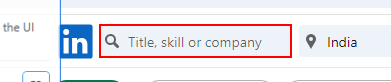
Workflow: Main

Step 1: type "[job_search+ "[k(enter)]"]" into the text box

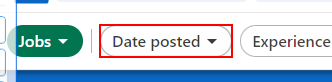
Step 2: click on the button

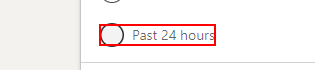
Step 3: check the label

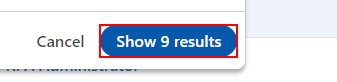
Step 4: click on the element

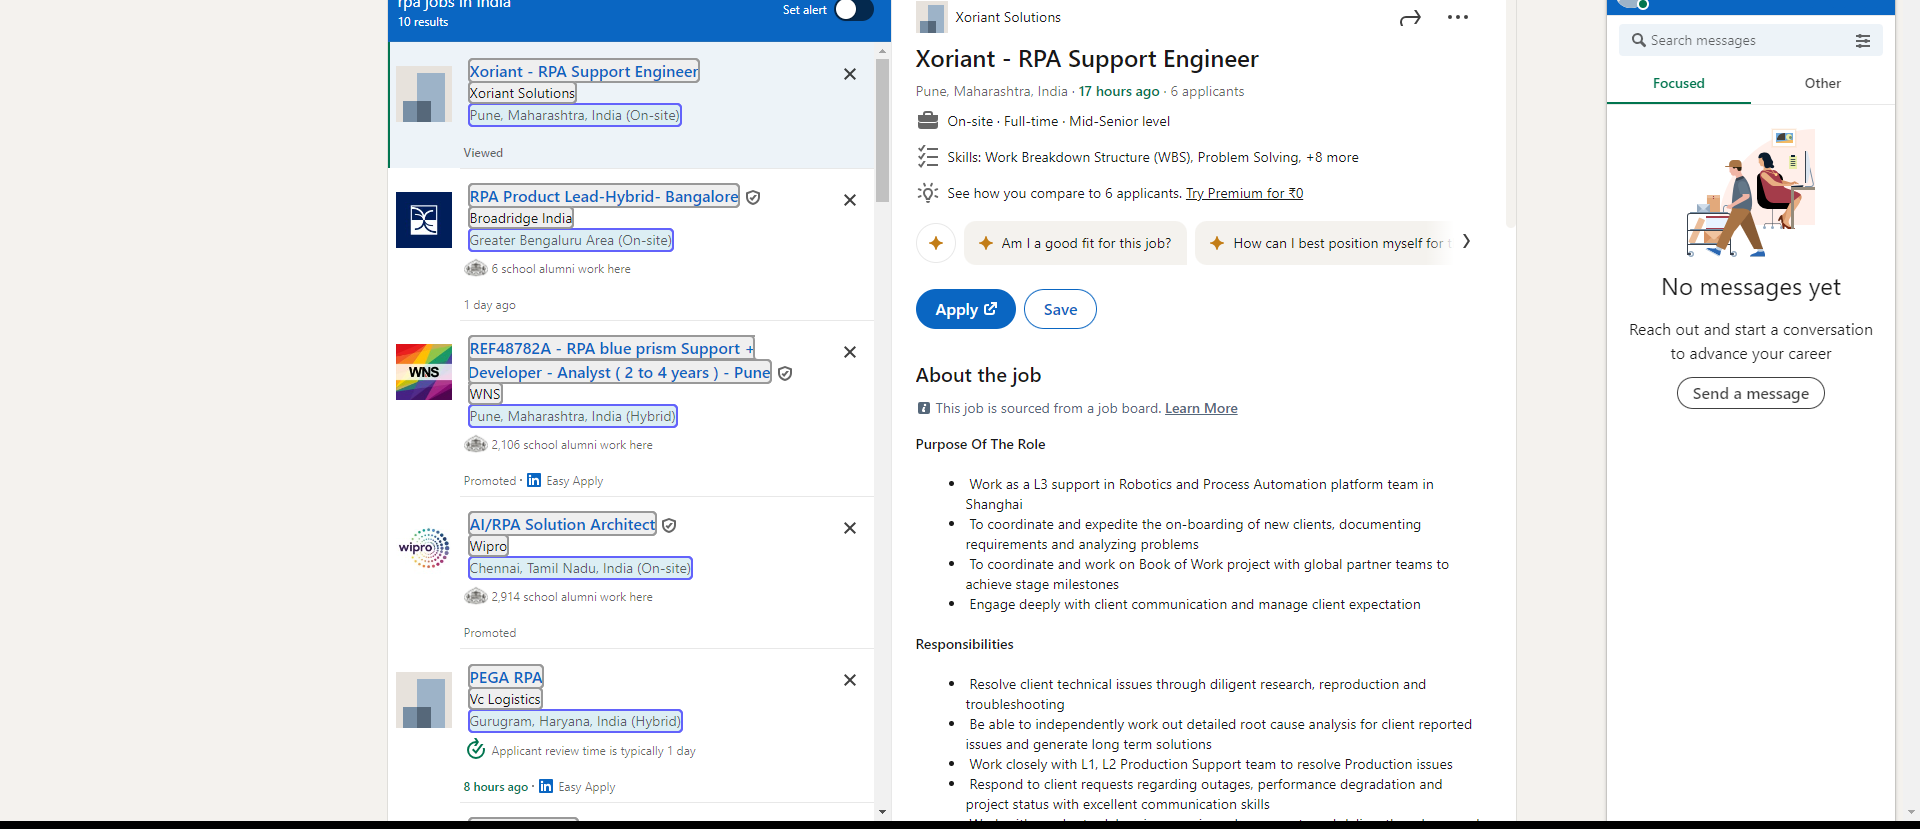
Step 5: get-text